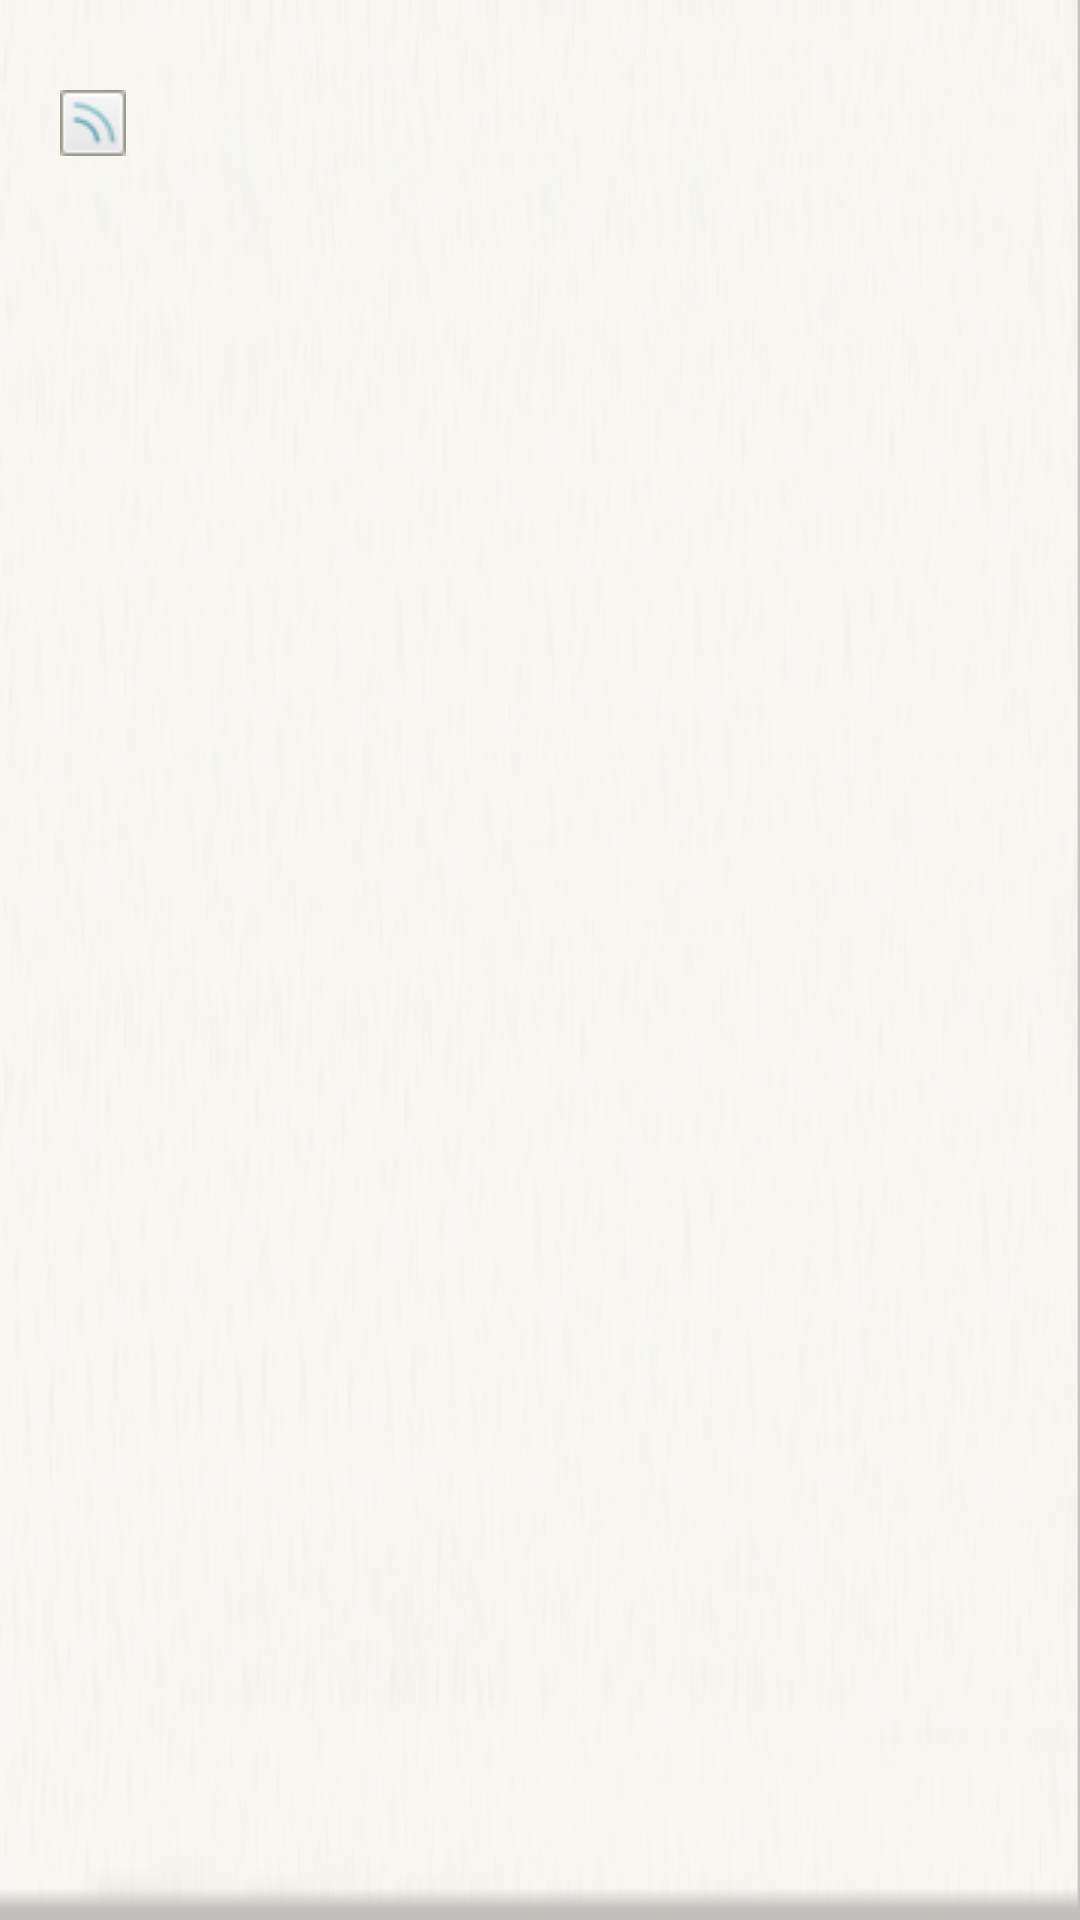

This screen was rendered from an Android layout file. Write that file and the resources it references.
<!-- AndroidManifest.xml: application theme CuustomAppStyle -->
<!-- res/layout/mid_listview.xml -->
<?xml version="1.0" encoding="utf-8"?>
<LinearLayout xmlns:android="http://schemas.android.com/apk/res/android"
    android:layout_width="match_parent"
    android:layout_height="wrap_content"
    android:background="@drawable/mid_listview_news_background"
    android:orientation="horizontal" >

    <RelativeLayout
        android:layout_width="45dp"
        android:layout_height="80dp"
        android:paddingRight="3dp"
        android:paddingTop="30dp" >

        <ImageView
            android:id="@+id/midtitleimage"
            android:layout_width="wrap_content"
            android:layout_height="wrap_content"
            android:layout_alignParentRight="true"
            android:src="@drawable/rssicon_png" />
    </RelativeLayout>

    <RelativeLayout
        android:layout_width="match_parent"
        android:layout_height="match_parent" >

        <TextView
            android:id="@+id/midname"
            android:layout_width="160dp"
            android:layout_height="wrap_content"
            android:layout_alignParentLeft="true"
            android:layout_marginTop="5dp"
            android:singleLine="true"
             />

        <TextView
            android:id="@+id/middate"
            android:layout_width="180dp"
            android:layout_height="wrap_content"
            android:layout_alignParentRight="true"
            android:layout_alignTop="@id/midname"
            android:singleLine="true"
             />

        <TextView
            android:id="@+id/midtitle"
            android:layout_width="wrap_content"
            android:layout_height="wrap_content"
            android:layout_alignParentLeft="true"
            android:layout_below="@id/midname"
            android:singleLine="true"
            
            android:textSize="16sp" />

        <TextView
            android:id="@+id/midtext"
            android:layout_width="match_parent"
            android:layout_height="wrap_content"
            android:layout_alignParentLeft="true"
            android:layout_below="@id/midtitle"
            android:singleLine="true"
             />
    </RelativeLayout>

</LinearLayout>
<!-- resources referenced by this layout -->
<resources>
  <!-- drawable mid_listview_news_background: png bitmap (drawable, 29907 bytes) -->
  <!-- drawable rssicon_png: png bitmap (drawable, 7007 bytes) -->
  <style name="CuustomAppStyle" parent="android:Theme.NoTitleBar.Fullscreen">
          
  
      </style>
</resources>
